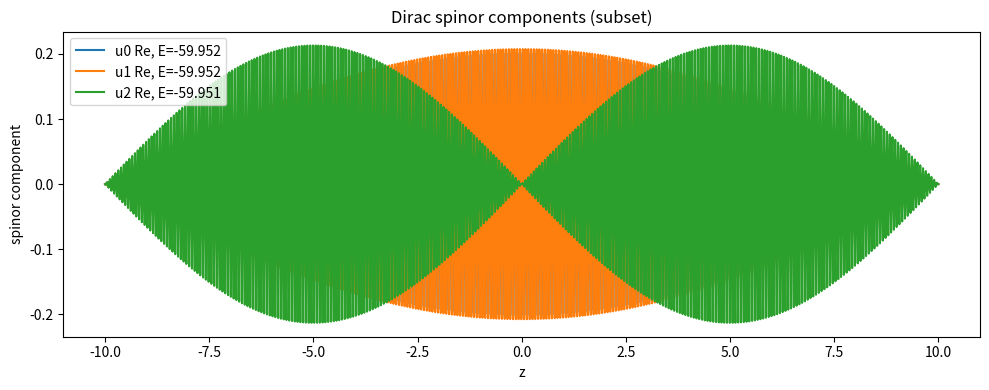

Write Python code to recreate this figure.
#!/usr/bin/env python3
import os
import math
from dataclasses import dataclass
from typing import Dict, Tuple

import numpy as np
import matplotlib
matplotlib.use('Agg')
import matplotlib.pyplot as plt
from scipy.sparse import diags, identity, kron, csr_matrix
from scipy.sparse.linalg import eigsh


# ----------------------------
# Configuration
# ----------------------------

@dataclass
class DiracGeoConfig:
    lam: float = math.sqrt(6.0) / 2.0
    z_min: float = -10.0
    z_max: float = 10.0
    num_z: int = 1200
    r0: float = 1.0
    epsilon: float = 0.0  # index density fluctuation amplitude

    def derived(self) -> Dict[str, float]:
        alpha = math.log(self.lam)
        return dict(alpha=alpha)


@dataclass
class DiracFieldConfig:
    m_theta: int = 0     # angular momentum on S^1 fiber
    m_fermion: float = 0.5  # fermion mass
    k_eig: int = 40      # number of eigenmodes to compute
    bcap: float = 1e6    # boundary penalty (Dirichlet-ish)


# ----------------------------
# Geometry: r(z), ρ(z), curvature R(z)
# ----------------------------

def make_h(lam: float, epsilon: float = 0.0):
    alpha = math.log(lam)
    def h(r: float) -> float:
        if r <= 0:
            return 0.0
        if epsilon == 0.0:
            return alpha * r
        x = math.log(r) / alpha
        return alpha * r * (1.0 + epsilon * math.cos(2.0 * math.pi * x))
    return h

def integrate_profile(cfg: DiracGeoConfig) -> Tuple[np.ndarray, np.ndarray, np.ndarray, np.ndarray]:
    alpha = cfg.derived()['alpha']
    z = np.linspace(cfg.z_min, cfg.z_max, cfg.num_z)
    dz = z[1] - z[0]

    h = make_h(cfg.lam, cfg.epsilon)
    r = np.empty_like(z)
    r[0] = cfg.r0
    for i in range(1, cfg.num_z):
        r[i] = max(1e-18, r[i-1] + dz * h(r[i-1]))

    rho = np.array([h(rv) / (alpha * rv if rv > 0 else alpha) for rv in r])

    def h_prime(rv: float) -> float:
        if cfg.epsilon == 0.0:
            return alpha
        if rv <= 0:
            return alpha
        x = math.log(rv) / alpha
        return alpha * (1.0 + cfg.epsilon * math.cos(2.0 * math.pi * x)
                        - cfg.epsilon * (2.0 * math.pi) * math.sin(2.0 * math.pi * x) / alpha)

    rp = np.array([h(rv) for rv in r])
    rpp = np.array([h_prime(rv) for rv in r]) * rp
    with np.errstate(divide='ignore', invalid='ignore'):
        K = -rpp / np.clip(r, 1e-18, None)
        R = 2.0 * K

    return z, r, rho, R


# ----------------------------
# Curved-space Dirac operator after θ separation
# H = -i σ_x (∂_z - (r'/(4r))) + σ_y (mθ / r) + m_f σ_z
# ----------------------------

def build_dirac_operator(z: np.ndarray, r: np.ndarray, field: DiracFieldConfig, bcap: float) -> csr_matrix:
    n = len(z)
    dz = z[1] - z[0]

    # central difference derivative matrix with zeros at boundaries
    off_p = np.full(n-1, -1.0/(2.0*dz))
    off_m = np.full(n-1,  1.0/(2.0*dz))
    D = diags([off_m, np.zeros(n), off_p], offsets=[-1, 0, 1], dtype=complex, format='csr')

    # spin connection term: A(z) = r'/(4 r) with r'≈dr/dz (numerical)
    rp = np.gradient(r, dz)
    A = (rp / np.clip(r, 1e-18, None)) * 0.25

    # angular term B(z) = mθ / r
    B = field.m_theta / np.clip(r, 1e-18, None)

    I_n = identity(n, dtype=complex, format='csr')
    diagA = diags(A, 0, dtype=complex, format='csr')
    diagB = diags(B, 0, dtype=complex, format='csr')

    # Pauli matrices
    sx = csr_matrix(np.array([[0, 1],[1, 0]], dtype=complex))
    sy = csr_matrix(np.array([[0, -1j],[1j, 0]], dtype=complex))
    sz = csr_matrix(np.array([[1, 0],[0, -1]], dtype=complex))
    s0 = csr_matrix(np.eye(2, dtype=complex))

    # Boundary penalty to simulate Dirichlet: add large diagonal at edges
    wall = np.zeros(n, dtype=complex)
    wall[0] = bcap; wall[-1] = bcap
    W = diags(wall, 0, dtype=complex, format='csr')

    Hz = kron(sx, (-1j)*D + (1j)*diagA)
    Hy = kron(sy, diagB)
    Hm = kron(sz, field.m_fermion * I_n)
    Hb = kron(s0, W)

    H = Hz + Hy + Hm + Hb
    return H


def compute_dirac_modes(H: csr_matrix, k: int) -> Tuple[np.ndarray, np.ndarray]:
    n2 = H.shape[0]
    k = min(k, n2 - 2)
    evals, evecs = eigsh(H, k=k, which='SA')  # Hermitian
    order = np.argsort(evals)
    return evals[order], evecs[:, order]


def normalize_spinors(z: np.ndarray, psi: np.ndarray, weight: np.ndarray = None) -> np.ndarray:
    # psi: (2n, m), stack spin components: [u(z), v(z)]
    n2, m = psi.shape
    n = n2 // 2
    u = psi[:n, :]
    v = psi[n:, :]
    if weight is None:
        weight = np.ones_like(z)
    W = weight[:, None]
    norms = np.sqrt(np.trapezoid((np.abs(u)**2 + np.abs(v)**2) * W, z, axis=0)) + 1e-18
    return psi / norms


def shift_and_overlap(z: np.ndarray, psiA: np.ndarray, zB: np.ndarray, psiB: np.ndarray, delta: float, weight: np.ndarray = None) -> Tuple[np.ndarray, np.ndarray]:
    # Interpolate psiB at z+delta and compute overlaps <A|B_shift>
    n2, mA = psiA.shape
    n = len(z)
    if weight is None:
        weight = np.ones_like(z)
    # components
    uA = psiA[:n, :]
    vA = psiA[n:, :]
    uB = psiB[:n, :]
    vB = psiB[n:, :]
    # complex interpolation: interp real and imag separately
    def cintp(y, x_new):
        return np.interp(x_new, zB, y.real, left=0.0, right=0.0) + 1j*np.interp(x_new, zB, y.imag, left=0.0, right=0.0)
    z_shift = z + delta
    overlaps = []
    max_per_col = []
    for j in range(mA):
        uAs = uA[:, j]; vAs = vA[:, j]
        # project onto each B mode
        proj_vals = []
        for k in range(psiB.shape[1]):
            uBs = cintp(uB[:, k], z_shift)
            vBs = cintp(vB[:, k], z_shift)
            integrand = (np.conj(uAs)*uBs + np.conj(vAs)*vBs) * weight
            proj = np.trapezoid(integrand, z)
            proj_vals.append(proj)
        proj_vals = np.array(proj_vals)
        overlaps.append(np.abs(proj_vals))
        max_per_col.append(np.max(np.abs(proj_vals)))
    return np.array(overlaps), np.array(max_per_col)


# ----------------------------
# Main
# ----------------------------

def main():
    geoA = DiracGeoConfig(epsilon=0.0)
    geoB = DiracGeoConfig(epsilon=0.0, r0=1.0*DiracGeoConfig().lam)  # λ-rescaled
    field = DiracFieldConfig(m_theta=0, m_fermion=0.5, k_eig=40)

    # Backgrounds
    zA, rA, rhoA, RA = integrate_profile(geoA)
    zB, rB, rhoB, RB = integrate_profile(geoB)

    # Operators
    HA = build_dirac_operator(zA, rA, field, bcap=field.bcap)
    HB = build_dirac_operator(zB, rB, field, bcap=field.bcap)

    # Modes
    EA, PSA = compute_dirac_modes(HA, k=field.k_eig)
    EB, PSB = compute_dirac_modes(HB, k=field.k_eig)

    # Normalize (plain dz measure)
    PSA = normalize_spinors(zA, PSA)
    PSB = normalize_spinors(zB, PSB)

    # λ-covariance: compare A vs B shifted by Δz=1
    delta = 1.0
    absO, max_per = shift_and_overlap(zA, PSA, zB, PSB, delta=delta)
    mean_max_overlap = float(np.mean(max_per))
    max_overlap = float(np.max(max_per))

    # Basic numerics
    stats = {
        'EA_minmax': (float(EA.min()), float(EA.max())),
        'EB_minmax': (float(EB.min()), float(EB.max())),
        'mean_max_overlap': mean_max_overlap,
        'max_overlap': max_overlap,
        'rhoA_minmax': (float(rhoA.min()), float(rhoA.max())),
        'rhoB_minmax': (float(rhoB.min()), float(rhoB.max())),
        'R_A': (float(RA.min()), float(RA.max())),
        'R_B': (float(RB.min()), float(RB.max())),
    }

    os.makedirs('outputs', exist_ok=True)
    import json
    with open('outputs/dirac_unification_results.json', 'w') as f:
        json.dump(stats, f, indent=2)

    # Quick plot: first few spinor components for A
    n = len(zA)
    mshow = min(3, PSA.shape[1])
    fig, ax = plt.subplots(1, 1, figsize=(10, 4))
    for j in range(mshow):
        u = PSA[:n, j]; v = PSA[n:, j]
        ax.plot(zA, u.real, label=f'u{j} Re, E={EA[j]:.3f}')
    ax.set_xlabel('z'); ax.set_ylabel('spinor component')
    ax.set_title('Dirac spinor components (subset)')
    ax.legend(); plt.tight_layout()
    plt.savefig('outputs/dirac_unification_modes.png', dpi=150)
    plt.close(fig)

    print('Dirac Unification run complete.')
    print('Stats:', stats)
    print('Outputs: outputs/dirac_unification_results.json, outputs/dirac_unification_modes.png')


if __name__ == '__main__':
    main()
